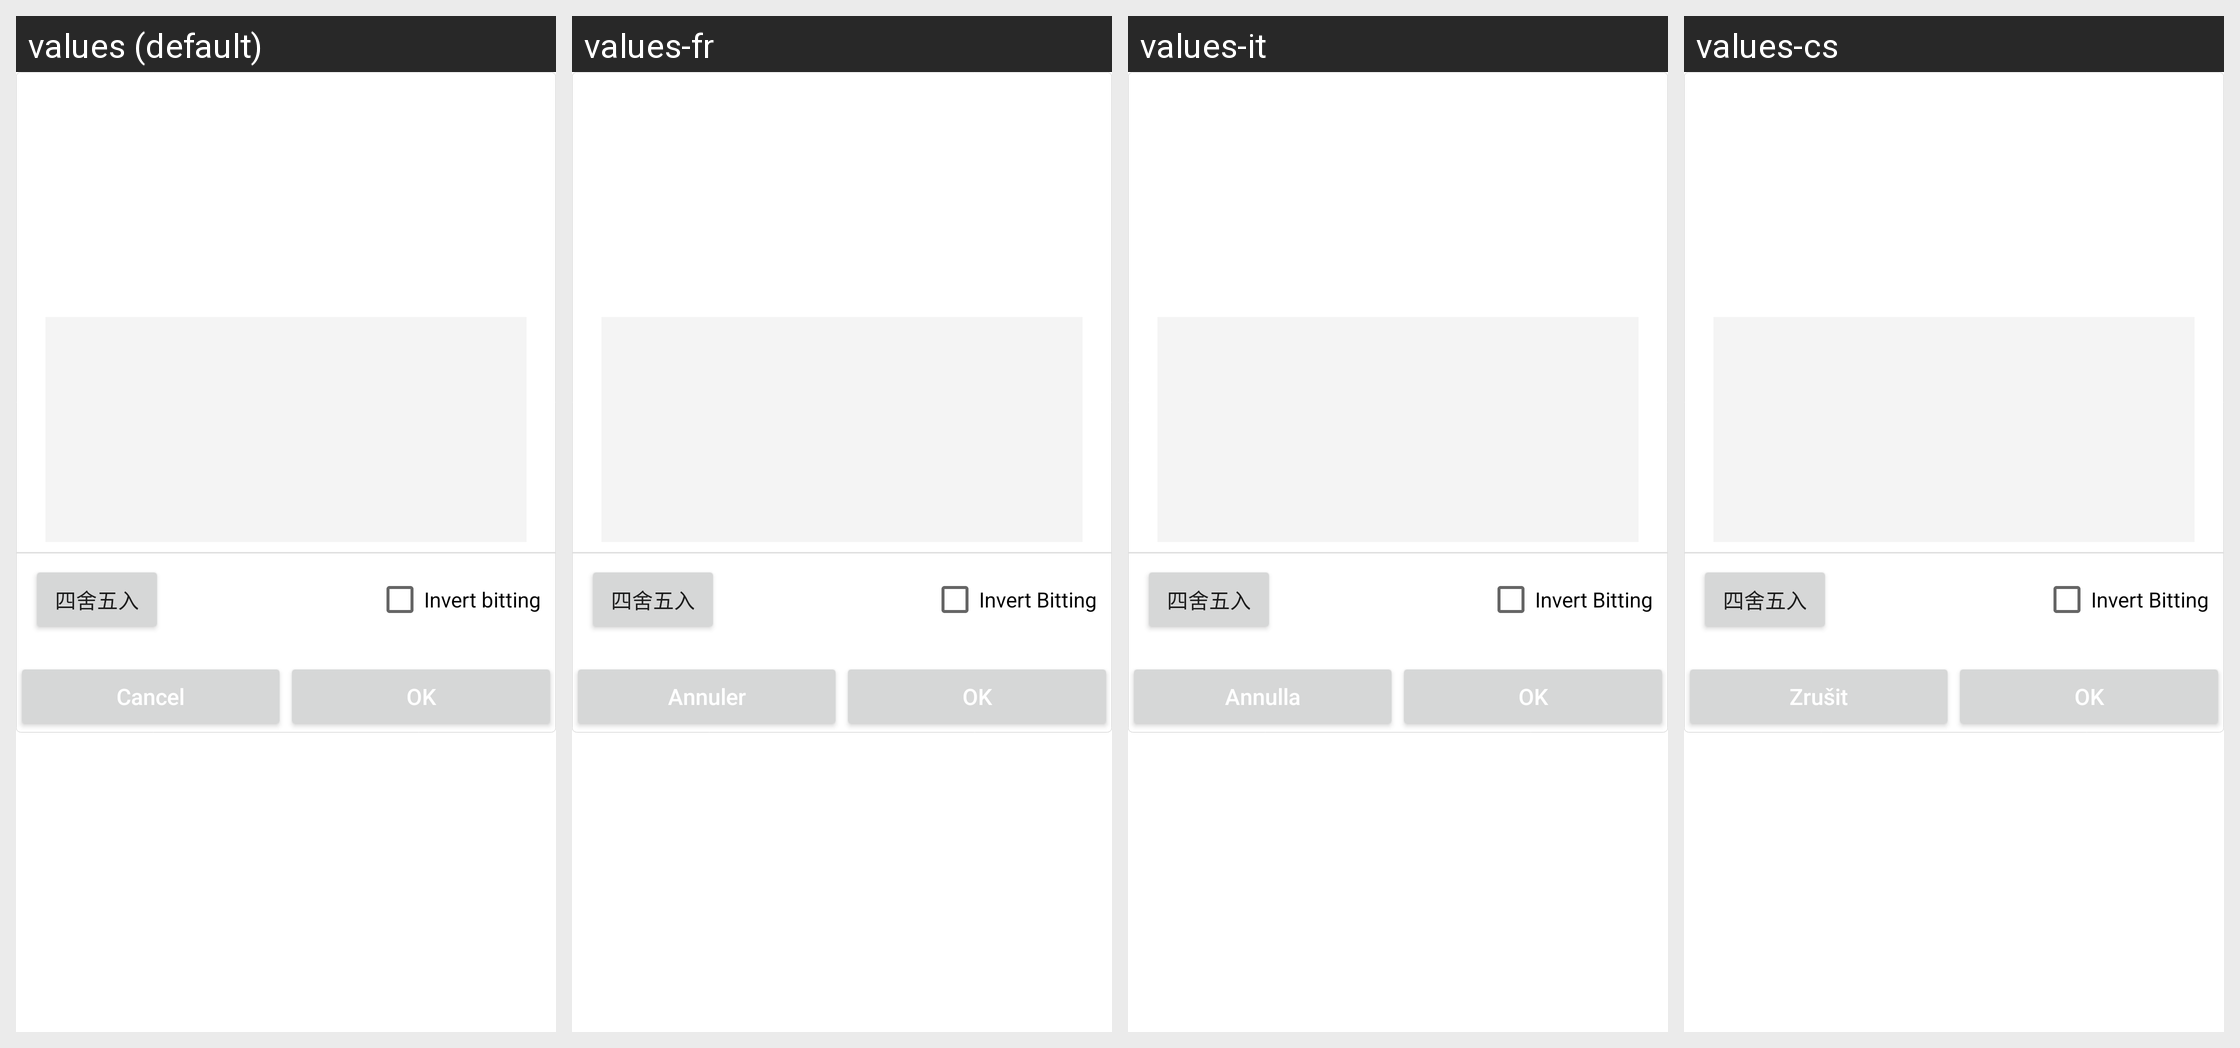

The same Android screen rendered under several of its app's locales, left to right. List the strings drawn on it with the default value and each locale's translation.
Android screen res/layout/dialog_input.xml rendered under 4 locales, left to right: values (default), values-fr, values-it, values-cs. Device: Nexus 5 (rendered at 1080×1920; each locale shown at half size, 540×960, under a caption strip naming it); theme AppTheme.
Other locales in the repository, not shown: values-ar-rIL, values-de, values-en, values-es, values-fa, values-ko, values-pl, values-pt, values-ru, values-te, values-th, values-tr, values-vi, values-zh.
Strings drawn on this screen, with the default value and each locale's value (text and hints the layout hard-codes, and strings that could not be matched under every locale, appear in the picture but are not listed):

invert_bitting
  values: Invert bitting
  values-fr: Invert Bitting
  values-it: Invert Bitting
  values-cs: Invert Bitting

cancel
  values: Cancel
  values-fr: Annuler
  values-it: Annulla
  values-cs: Zrušit

ok
  values: OK
  values-fr: OK
  values-it: OK
  values-cs: OK
